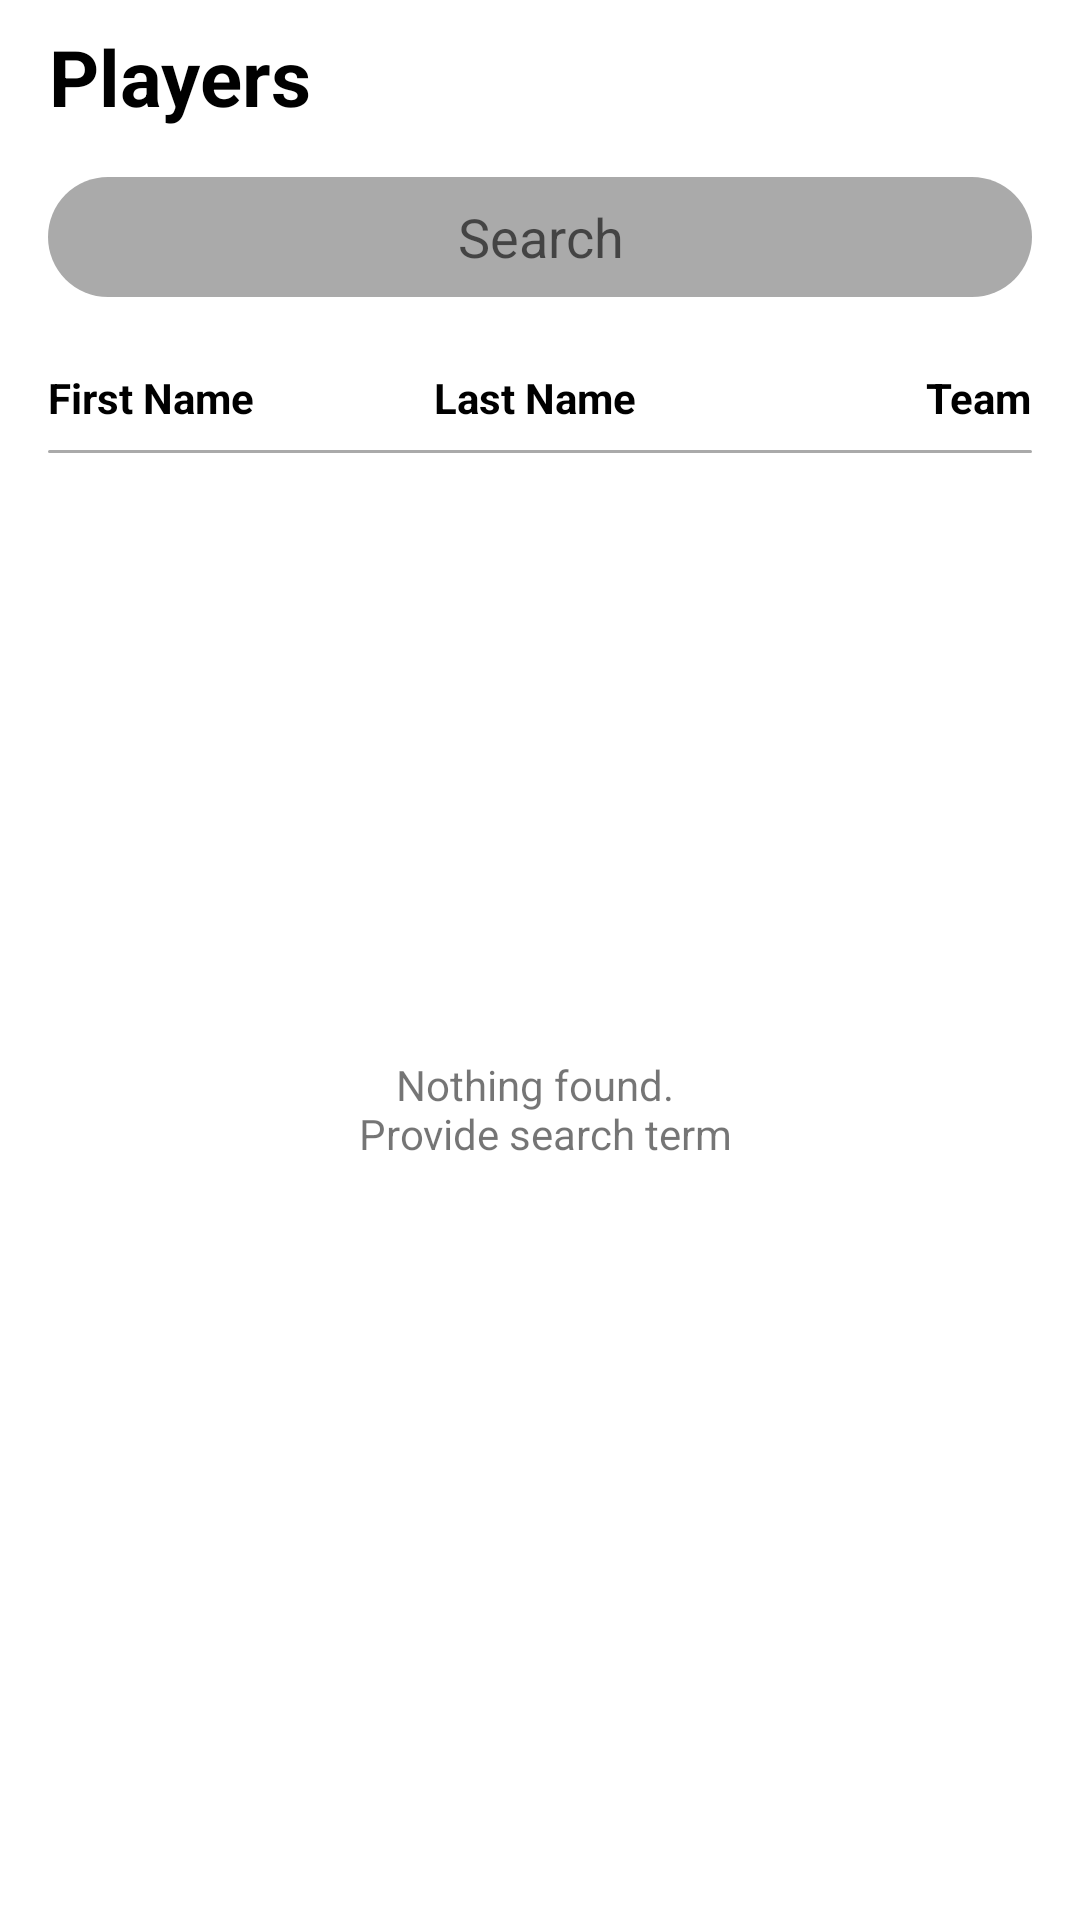

Layout XML and referenced resources for this Android screen:
<!-- AndroidManifest.xml: application theme Theme.TgNBA -->
<!-- res/layout/fragment_player.xml -->
<?xml version="1.0" encoding="utf-8"?>
<androidx.constraintlayout.widget.ConstraintLayout xmlns:android="http://schemas.android.com/apk/res/android"
    xmlns:app="http://schemas.android.com/apk/res-auto"
    xmlns:tools="http://schemas.android.com/tools"
    android:layout_width="match_parent"
    android:layout_height="match_parent"
    tools:context=".ui.player.PlayerFragment">

    <TextView
        android:id="@+id/text_player"
        android:layout_width="wrap_content"
        android:layout_height="wrap_content"
        android:layout_marginStart="16dp"
        android:layout_marginTop="8dp"
        android:text="@string/title_players"
        android:textAlignment="center"
        android:textColor="@color/secondaryTextColor"
        android:textSize="26sp"
        android:textStyle="bold"
        app:layout_constraintStart_toStartOf="parent"
        app:layout_constraintTop_toTopOf="parent" />

    <EditText
        android:id="@+id/et_player_search"
        android:imeOptions="actionDone|actionSend|actionGo"
        android:singleLine="true"
        android:layout_width="0dp"
        android:layout_height="40dp"
        android:layout_marginStart="16dp"
        android:layout_marginTop="16dp"
        android:layout_marginEnd="16dp"
        android:autofillHints="yes"
        android:background="@drawable/btn_sort_bg"
        android:gravity="center"
        android:hint="@string/search"
        android:inputType="textPersonName"
        android:paddingTop="4dp"
        android:paddingBottom="4dp"
        app:layout_constraintEnd_toEndOf="parent"
        app:layout_constraintStart_toStartOf="parent"
        app:layout_constraintTop_toBottomOf="@+id/text_player" />

    <include
        android:id="@+id/incHeaderPlayer"
        layout="@layout/header_player"
        android:layout_width="wrap_content"
        android:layout_height="wrap_content"
        android:layout_marginTop="16dp"
        app:layout_constraintTop_toBottomOf="@+id/et_player_search" />

    <androidx.recyclerview.widget.RecyclerView
        android:id="@+id/rv_player_list"
        android:layout_width="match_parent"
        android:layout_height="0dp"
        android:layout_gravity="center_horizontal"
        android:layout_marginStart="16dp"
        android:background="@color/white"
        android:paddingVertical="4dp"
        app:layout_constraintBottom_toBottomOf="parent"
        app:layout_constraintEnd_toEndOf="parent"
        app:layout_constraintStart_toStartOf="parent"
        app:layout_constraintTop_toBottomOf="@+id/incHeaderPlayer"
        tools:listitem="@layout/item_player" />

    <TextView
        android:id="@+id/tv_provide_search_term"
        android:layout_width="wrap_content"
        android:layout_height="wrap_content"
        android:text="@string/provide_search_term"
        android:visibility="visible"
        android:gravity="center"
        app:layout_constraintBottom_toBottomOf="@+id/rv_player_list"
        app:layout_constraintEnd_toEndOf="parent"
        app:layout_constraintStart_toStartOf="parent"
        app:layout_constraintTop_toBottomOf="@+id/et_player_search" />


</androidx.constraintlayout.widget.ConstraintLayout>
<!-- res/layout/header_player.xml (included above) -->
<?xml version="1.0" encoding="utf-8"?>
<androidx.constraintlayout.widget.ConstraintLayout xmlns:android="http://schemas.android.com/apk/res/android"
    xmlns:app="http://schemas.android.com/apk/res-auto"
    android:layout_width="match_parent"
    android:layout_height="match_parent"
    android:paddingHorizontal="16dp">

    <TextView
        android:id="@+id/tv_player_first_name_header"
        android:layout_width="wrap_content"
        android:layout_height="wrap_content"
        android:layout_marginTop="8dp"
        android:layout_marginEnd="8dp"
        android:text="@string/first_name_title"
        android:textColor="@color/black"
        android:textStyle="bold"
        app:layout_constraintEnd_toStartOf="@+id/guideline2"
        app:layout_constraintHorizontal_bias="0.0"
        app:layout_constraintHorizontal_chainStyle="spread_inside"
        app:layout_constraintStart_toStartOf="parent"
        app:layout_constraintTop_toTopOf="parent" />

    <TextView
        android:id="@+id/tv_player_last_name_header"
        android:layout_width="wrap_content"
        android:layout_height="wrap_content"
        android:layout_marginStart="8dp"
        android:layout_marginEnd="8dp"
        android:text="@string/last_name_title"
        android:textColor="@color/black"
        android:textStyle="bold"
        app:layout_constraintBottom_toBottomOf="@+id/tv_player_first_name_header"
        app:layout_constraintEnd_toStartOf="@+id/guideline3"
        app:layout_constraintStart_toStartOf="@+id/guideline2"
        app:layout_constraintTop_toTopOf="@+id/tv_player_first_name_header" />

    <TextView
        android:id="@+id/tv_player_team_header"
        android:layout_width="wrap_content"
        android:layout_height="wrap_content"
        android:layout_marginStart="8dp"
        android:text="@string/team_title"
        android:textColor="@color/black"
        android:textStyle="bold"
        app:layout_constraintBottom_toBottomOf="@+id/tv_player_first_name_header"
        app:layout_constraintEnd_toEndOf="parent"
        app:layout_constraintHorizontal_bias="1.0"
        app:layout_constraintStart_toStartOf="@+id/guideline3"
        app:layout_constraintTop_toTopOf="@+id/tv_player_first_name_header"
        app:layout_constraintVertical_bias="0.0" />

    <View
        android:id="@+id/divider_player_header"
        android:layout_width="match_parent"
        android:layout_height="1dp"
        android:layout_marginTop="8dp"
        android:background="@drawable/btn_sort_bg"
        app:layout_constraintEnd_toEndOf="parent"
        app:layout_constraintStart_toStartOf="parent"
        app:layout_constraintTop_toBottomOf="@+id/tv_player_last_name_header" />

    <androidx.constraintlayout.widget.Guideline
        android:id="@+id/guideline2"
        android:layout_width="wrap_content"
        android:layout_height="wrap_content"
        android:orientation="vertical"
        app:layout_constraintGuide_percent="0.33" />

    <androidx.constraintlayout.widget.Guideline
        android:id="@+id/guideline3"
        android:layout_width="wrap_content"
        android:layout_height="wrap_content"
        android:orientation="vertical"
        app:layout_constraintGuide_percent="0.66" />


</androidx.constraintlayout.widget.ConstraintLayout>
<!-- res/layout/item_player.xml (included above) -->
<?xml version="1.0" encoding="utf-8"?>
<androidx.constraintlayout.widget.ConstraintLayout xmlns:android="http://schemas.android.com/apk/res/android"
    xmlns:app="http://schemas.android.com/apk/res-auto"
    xmlns:tools="http://schemas.android.com/tools"
    android:layout_width="match_parent"
    android:id="@+id/cl_player_item_parent"
    android:background="?attr/selectableItemBackground"
    android:clickable="true"
    android:focusable="true"
    android:layout_height="wrap_content">

    <TextView
        android:id="@+id/tv_player_first_name"
        android:layout_width="0dp"
        android:layout_height="wrap_content"
        android:layout_marginEnd="8dp"
        android:gravity="start"
        app:layout_constraintBottom_toBottomOf="parent"
        app:layout_constraintEnd_toStartOf="@+id/guideline2"
        app:layout_constraintHorizontal_bias="0.0"
        app:layout_constraintStart_toStartOf="parent"
        app:layout_constraintTop_toTopOf="parent"
        tools:text="Zydrunas" />

    <TextView
        android:id="@+id/tv_player_last_name"
        android:layout_width="0dp"
        android:layout_height="wrap_content"
        android:layout_marginStart="8dp"
        android:layout_marginEnd="8dp"
        android:gravity="center"
        app:layout_constraintBottom_toBottomOf="@+id/tv_player_first_name"
        app:layout_constraintEnd_toStartOf="@+id/guideline3"
        app:layout_constraintStart_toStartOf="@+id/guideline2"
        app:layout_constraintTop_toTopOf="@+id/tv_player_first_name"
        tools:text="Ilgauskas" />

    <TextView
        android:id="@+id/tv_player_team"
        android:layout_width="0dp"
        android:layout_height="wrap_content"
        android:layout_marginStart="8dp"
        android:gravity="end"
        app:layout_constraintBottom_toBottomOf="@+id/tv_player_first_name"
        app:layout_constraintEnd_toStartOf="@+id/ib_player"
        app:layout_constraintHorizontal_bias="1.0"
        app:layout_constraintStart_toStartOf="@+id/guideline3"
        app:layout_constraintTop_toTopOf="@+id/tv_player_first_name"
        tools:text="Cleveland Cavaliers" />

    <ImageButton
        android:id="@+id/ib_player"
        android:layout_width="wrap_content"
        android:layout_height="wrap_content"
        android:background="@android:color/transparent"
        android:contentDescription="@string/arrow_as_selection_indicator"
        android:padding="5dp"
        app:layout_constraintBottom_toBottomOf="@+id/tv_player_first_name"
        app:layout_constraintEnd_toEndOf="parent"
        app:layout_constraintTop_toTopOf="@+id/tv_player_first_name"
        app:srcCompat="@drawable/ic_arrow_right" />

    <androidx.constraintlayout.widget.Guideline
        android:id="@+id/guideline2"
        android:layout_width="wrap_content"
        android:layout_height="wrap_content"
        android:orientation="vertical"
        app:layout_constraintGuide_percent="0.33" />

    <androidx.constraintlayout.widget.Guideline
        android:id="@+id/guideline3"
        android:layout_width="wrap_content"
        android:layout_height="wrap_content"
        android:orientation="vertical"
        app:layout_constraintGuide_percent="0.66" />

</androidx.constraintlayout.widget.ConstraintLayout>
<!-- resources referenced by this layout -->
<resources>
  <color name="black">#000000</color>
  <color name="secondaryTextColor">#000000</color>
  <color name="white">#ffffff</color>
  <!-- drawable btn_sort_bg (drawable) -->
  <?xml version="1.0" encoding="utf-8"?>
  <selector xmlns:android="http://schemas.android.com/apk/res/android">
      <item>
          <shape android:shape="rectangle">
              <solid android:color="@android:color/darker_gray" />
              <corners android:radius="20dp" />
          </shape>
      </item>
  </selector>
  <string name="arrow_as_selection_indicator">arrow as selection indicator</string>
  <string name="first_name_title">First Name</string>
  <string name="last_name_title">Last Name</string>
  <string name="provide_search_term">Nothing found. \n Provide search term</string>
  <string name="search">Search</string>
  <string name="team_title">Team</string>
  <string name="title_players">Players</string>
  <style name="Theme.TgNBA" parent="Theme.MaterialComponents.Light.NoActionBar">
          
          <item name="colorPrimary">@color/primaryColor</item>
          <item name="colorPrimaryVariant">@color/primaryDarkColor</item>
          <item name="colorOnPrimary">@color/white</item>
          
          <item name="colorSecondary">@color/secondaryColor</item>
          <item name="colorSecondaryVariant">@color/secondaryDarkColor</item>
          <item name="colorOnSecondary">@color/black</item>
          
          <item name="android:statusBarColor">?attr/colorPrimaryVariant</item>
          
      </style>
  <color name="primaryColor">#1a237e</color>
  <color name="primaryDarkColor">#000051</color>
  <color name="secondaryColor">#f44336</color>
  <color name="secondaryDarkColor">#ba000d</color>
</resources>
